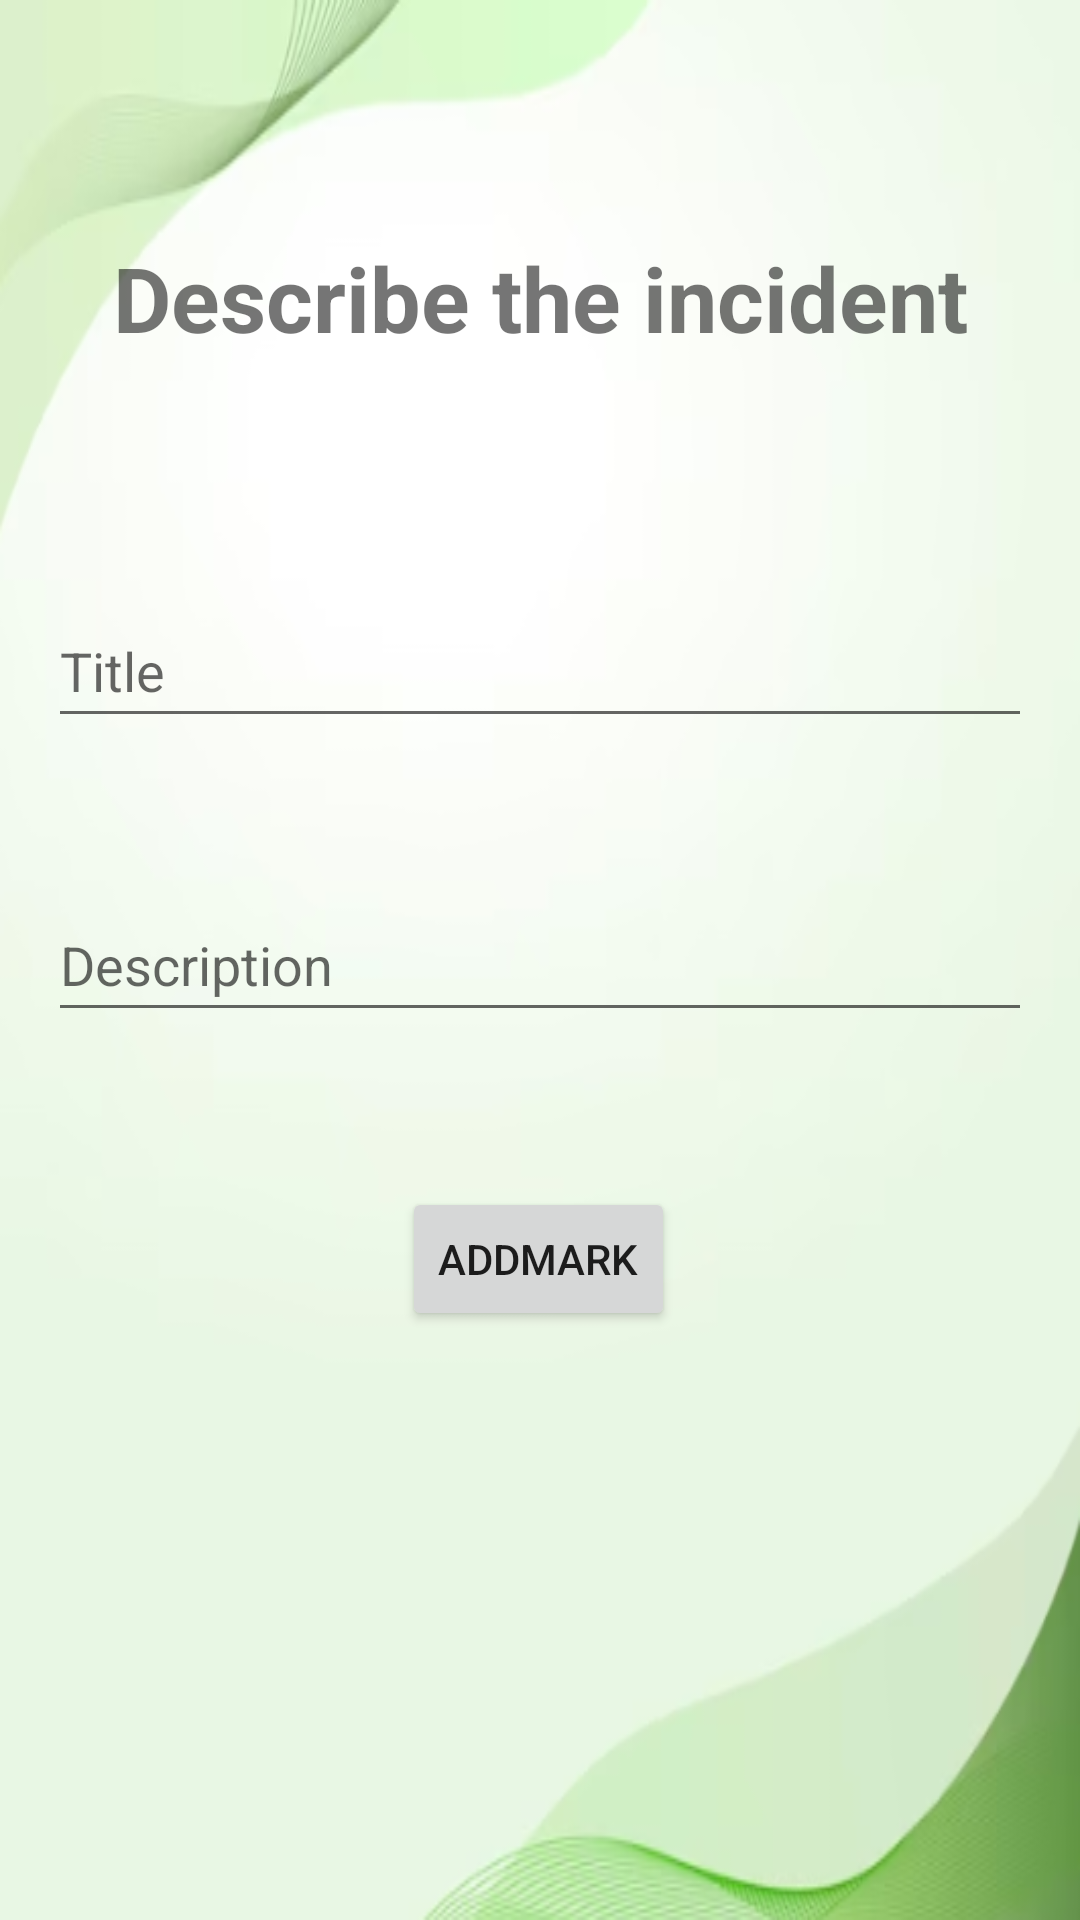

Here is an Android app screen rendered from its layout file. Give the layout XML and the strings, colors and styles it references.
<!-- AndroidManifest.xml: application theme Theme.CommuniConnect -->
<!-- res/layout/activity_markinginfo.xml -->
<?xml version="1.0" encoding="utf-8"?>
<androidx.constraintlayout.widget.ConstraintLayout
    xmlns:android="http://schemas.android.com/apk/res/android"
    xmlns:app="http://schemas.android.com/apk/res-auto"
    xmlns:tools="http://schemas.android.com/tools"
    android:layout_width="match_parent"
    android:layout_height="match_parent"
    android:background="@drawable/img_1"
    tools:context=".Markinginfo">


    <EditText
        android:id="@+id/title"
        android:layout_width="0dp"
        android:layout_height="wrap_content"
        android:layout_marginStart="16dp"
        android:layout_marginEnd="16dp"
        android:ems="10"
        android:hint="Title"
        android:inputType="text"
        android:minHeight="48dp"
        app:layout_constraintBottom_toTopOf="@+id/description"
        app:layout_constraintEnd_toEndOf="parent"
        app:layout_constraintHorizontal_bias="0.0"
        app:layout_constraintStart_toStartOf="parent"
        app:layout_constraintTop_toTopOf="parent"
        app:layout_constraintVertical_bias="0.799" />

    <EditText
        android:id="@+id/description"
        android:layout_width="0dp"
        android:layout_height="wrap_content"
        android:layout_marginStart="16dp"
        android:layout_marginEnd="16dp"
        android:ems="10"
        android:hint="Description"
        android:inputType="text"
        android:minHeight="48dp"

        app:layout_constraintBottom_toBottomOf="parent"
        app:layout_constraintEnd_toEndOf="parent"
        app:layout_constraintHorizontal_bias="0.0"
        app:layout_constraintStart_toStartOf="parent"
        app:layout_constraintTop_toTopOf="parent" />

    <Button
        android:id="@+id/buttonformark"
        android:layout_width="wrap_content"
        android:layout_height="wrap_content"
        android:layout_marginStart="16dp"
        android:layout_marginEnd="16dp"
        android:layout_marginBottom="16dp"
        android:text="ADDMARK"
        app:layout_constraintBottom_toBottomOf="parent"
        app:layout_constraintEnd_toEndOf="parent"
        app:layout_constraintHorizontal_bias="0.498"
        app:layout_constraintStart_toStartOf="parent"
        app:layout_constraintTop_toBottomOf="@+id/description"
        app:layout_constraintVertical_bias="0.223" />

    <TextView
        android:id="@+id/textView"
        android:layout_width="wrap_content"
        android:layout_height="wrap_content"
        android:text="Describe the incident"
        android:textStyle="bold"
        android:textSize="30dp"
        app:layout_constraintBottom_toTopOf="@+id/title"
        app:layout_constraintEnd_toEndOf="parent"
        app:layout_constraintStart_toStartOf="parent"
        app:layout_constraintTop_toTopOf="parent" />
</androidx.constraintlayout.widget.ConstraintLayout>
<!-- resources referenced by this layout -->
<resources>
  <!-- drawable img_1: png bitmap (drawable, 63368 bytes) -->
  <style name="Theme.CommuniConnect" parent="Base.Theme.CommuniConnect" />
  <style name="Base.Theme.CommuniConnect" parent="Theme.MaterialComponents.DayNight.DarkActionBar">
          
          
      </style>
</resources>
